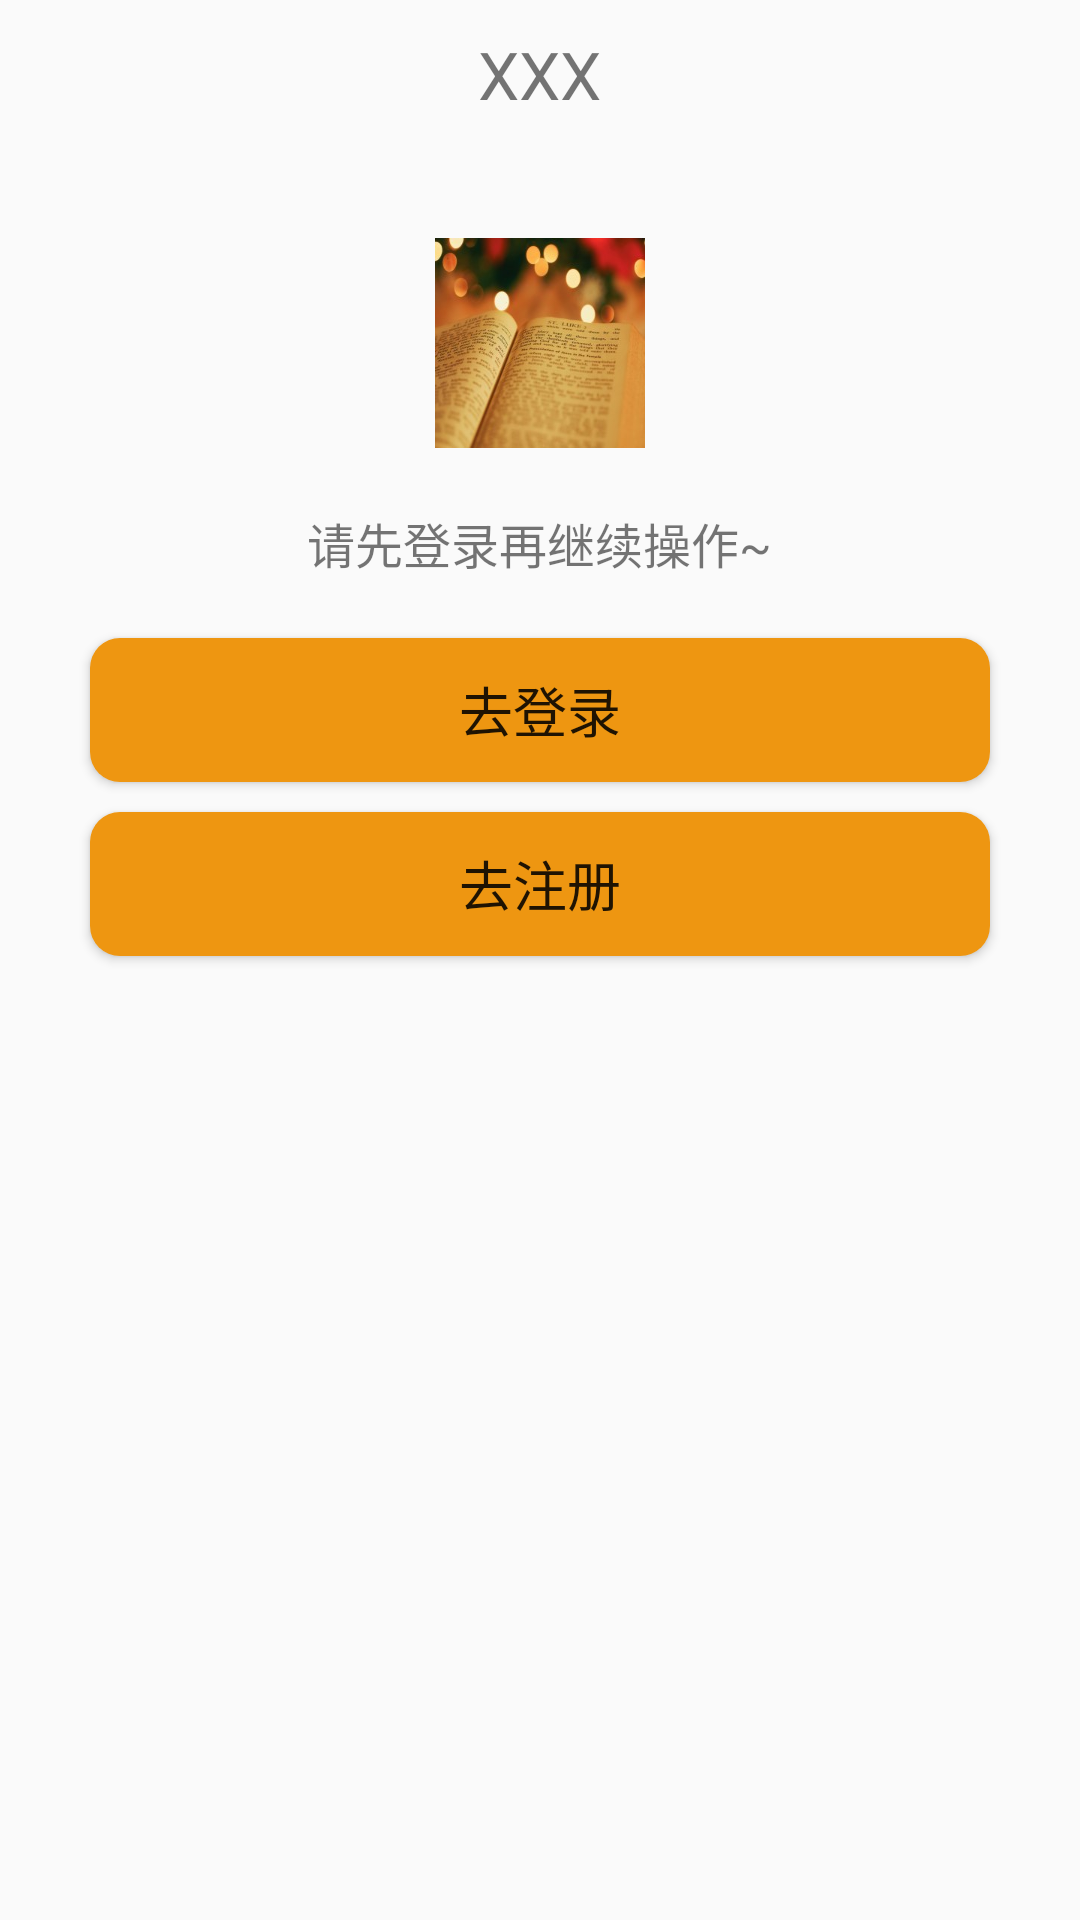

The Android layout XML behind this screen, and the referenced resources:
<!-- AndroidManifest.xml: application theme AppTheme -->
<!-- res/layout/request_fragment.xml -->
<?xml version="1.0" encoding="utf-8"?>
<LinearLayout xmlns:android="http://schemas.android.com/apk/res/android"
    android:orientation="vertical"
    android:layout_width="match_parent"
    android:layout_height="match_parent"
    android:padding="10dp">
    <TextView
        android:id="@+id/fragmentText"
        android:layout_width="wrap_content"
        android:layout_height="wrap_content"
        android:text="XXX"
        android:textSize="22sp"
        android:layout_gravity="center_horizontal"/>
    <ImageView
        android:layout_width="70dp"
        android:layout_height="70dp"
        android:src="@drawable/book"
        android:scaleType="fitXY"
        android:layout_gravity="center_horizontal"
        android:layout_marginTop="40dp"/>
    <TextView
        android:layout_width="wrap_content"
        android:layout_height="wrap_content"
        android:text="请先登录再继续操作~"
        android:textSize="16sp"
        android:layout_gravity="center_horizontal"
        android:layout_marginTop="20dp"/>
    <Button
        android:id="@+id/login"
        android:layout_width="match_parent"
        android:layout_height="wrap_content"
        android:layout_marginLeft="20dp"
        android:layout_marginRight="20dp"
        android:text="去登录"
        android:textSize="18sp"
        android:layout_marginTop="20dp"
        android:background="@drawable/login_press"/>
    <Button
        android:id="@+id/registered"
        android:layout_width="match_parent"
        android:layout_height="wrap_content"
        android:layout_marginLeft="20dp"
        android:layout_marginRight="20dp"
        android:text="去注册"
        android:textSize="18sp"
        android:layout_marginTop="10dp"
        android:background="@drawable/login_press"/>


</LinearLayout>
<!-- resources referenced by this layout -->
<resources>
  <!-- drawable book: jpg bitmap (drawable, 15149 bytes) -->
  <!-- drawable login_press (drawable) -->
  <?xml version="1.0" encoding="utf-8"?>
  <selector xmlns:android="http://schemas.android.com/apk/res/android">
      <item android:state_pressed="false">
          <shape>
              <solid
                  android:color="@color/yellow"/>
              <corners
                  android:radius="10dp"/>
          </shape>
  
      </item>
      <item android:state_pressed="true">
          <shape>
              <solid
                  android:color="@color/blue"/>
              <corners
                  android:radius="10dp"/>
          </shape>
  
      </item>
  
  </selector>
  <style name="AppTheme" parent="Theme.AppCompat.Light.NoActionBar">
          
          <item name="colorPrimary">@color/qianhui</item>
          <item name="colorPrimaryDark">@color/qianhui</item>
          <item name="colorAccent">@color/yellow</item>
      </style>
  <color name="yellow">#EE9611</color>
  <color name="blue">#0033FF</color>
  <color name="qianhui">#D5D5D5</color>
</resources>
